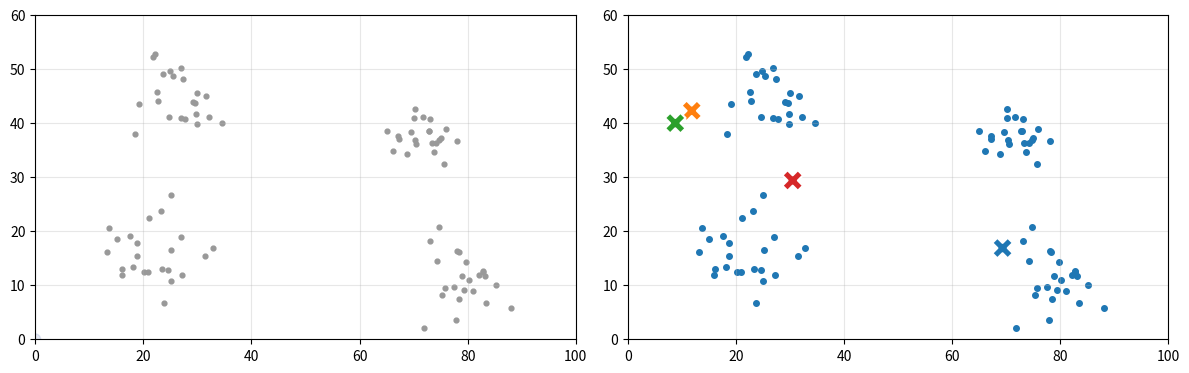

This chart was generated by the following Python code:
"""Euclidean distance: d = sqrt((x2 - x1)^2 + (y2 - y1)^2).

Left: a probe wanders over a scatter plot (move the mouse there to steer it) and
snaps to the nearest point, as a chart tooltip does. The legs dx and dy and the
hypotenuse d form the Pythagorean triangle; no point lies inside the circle of
radius d. Right: K-means, where each point joins its nearest centroid and each
centroid then moves to the mean of its points. Click the right panel to restart
from new centroids.

Requirements: pip install numpy matplotlib
Run:          python main.py
"""
import numpy as np
import matplotlib.pyplot as plt
from matplotlib.animation import FuncAnimation
from matplotlib.collections import LineCollection
from matplotlib.patches import Circle

W, H = 100.0, 60.0  # data space, drawn with the same scale on both axes
K = 4               # number of clusters
COLORS = np.array(["#1f77b4", "#ff7f0e", "#2ca02c", "#d62728", "#9467bd", "#8c564b"])


def distance(a, b):
    """Euclidean distance between a and b (coordinates along the last axis)."""
    d = np.asarray(b, dtype=float) - np.asarray(a, dtype=float)
    return np.sqrt(np.sum(d * d, axis=-1))


def nearest(points, at):
    """Index of the point closest to `at`, and its distance."""
    d = distance(points, at)
    i = int(np.argmin(d))
    return i, d[i]


def kmeans_step(points, centroids):
    """One K-means round: assign to the nearest centroid, then move centroids to the means."""
    d = distance(points[:, None, :], centroids[None, :, :])  # (n, k) table of distances
    assign = np.argmin(d, axis=1)
    moved = centroids.copy()
    for c in range(len(centroids)):
        members = points[assign == c]
        if len(members):  # an empty cluster keeps its centroid
            moved[c] = members.mean(axis=0)
    return assign, moved


rng = np.random.default_rng(2)
blobs = np.array([[25, 18], [75, 18], [25, 42], [75, 42]]) + rng.uniform(-6, 6, (4, 2))
points = np.clip(blobs[np.arange(90) % 4] + rng.normal(0, 4.5, (90, 2)), 1, [W - 1, H - 1])
centroids = rng.uniform([5, 5], [W - 5, H - 5], (K, 2))
state = {"mouse": None, "iteration": 0, "converged": False, "hold": 0}

fig, (ax_near, ax_km) = plt.subplots(1, 2, figsize=(12, 4.8))
for ax in (ax_near, ax_km):
    ax.set_xlim(0, W)
    ax.set_ylim(0, H)
    ax.set_aspect("equal")
    ax.grid(alpha=0.3)

# Nearest point: scatter, empty circle, legs, hypotenuse and a tooltip.
ax_near.scatter(points[:, 0], points[:, 1], s=12, color="0.6")
circle = ax_near.add_patch(Circle((0, 0), 1, fc="#2346a0", ec="#2346a0", alpha=0.12))
(leg_x,) = ax_near.plot([], [], color="#1f77b4", lw=2)
(leg_y,) = ax_near.plot([], [], color="#d62728", lw=2)
(hyp,) = ax_near.plot([], [], color="#2346a0", lw=2.5)
(hit,) = ax_near.plot([], [], "o", ms=10, mfc="#2346a0", mec="white", mew=2)
(probe,) = ax_near.plot([], [], "o", color="black", ms=5)
tip = ax_near.text(0, 0, "", fontsize=9, family="monospace",
                   bbox=dict(boxstyle="round", fc="white", ec="0.7"))

# K-means: spokes from each point to its centroid, colored points, centroid markers.
spokes = ax_km.add_collection(LineCollection([], lw=0.8, alpha=0.3))
dots = ax_km.scatter(points[:, 0], points[:, 1], s=16)
marks = ax_km.scatter(centroids[:, 0], centroids[:, 1], s=220, marker="X",
                      c=COLORS[:K], edgecolors="white", linewidths=1.5, zorder=3)


def probe_at(frame):
    """The mouse position if it is over the left plot, else a wandering Lissajous path."""
    if state["mouse"] is not None:
        return state["mouse"]
    s = frame / 40
    return np.array([W / 2 + 40 * np.sin(1.3 * s), H / 2 + 22 * np.sin(2.1 * s + 0.5)])


def kmeans_tick():
    """Advance K-means by one round; after convergence, pause and restart."""
    if state["converged"]:
        state["hold"] += 1
        if state["hold"] > 4:
            restart()
        return
    _, moved = kmeans_step(points, centroids)
    state["converged"] = np.allclose(moved, centroids, atol=1e-4)
    centroids[:] = moved
    state["iteration"] += 1


def restart():
    centroids[:] = rng.uniform([5, 5], [W - 5, H - 5], (K, 2))
    state.update(iteration=0, converged=False, hold=0)


def update(frame):
    a = probe_at(frame)
    i, d = nearest(points, a)
    b = points[i]
    circle.set_center(a)
    circle.set_radius(d)
    leg_x.set_data([a[0], b[0]], [a[1], a[1]])
    leg_y.set_data([b[0], b[0]], [a[1], b[1]])
    hyp.set_data([a[0], b[0]], [a[1], b[1]])
    hit.set_data([b[0]], [b[1]])
    probe.set_data([a[0]], [a[1]])
    # The tooltip sits on the side of the point away from the probe.
    tip.set_position((b[0] + (-2 if a[0] > b[0] else 2), b[1] + (-2 if a[1] > b[1] else 2)))
    tip.set_ha("right" if a[0] > b[0] else "left")
    tip.set_va("top" if a[1] > b[1] else "bottom")
    tip.set_text(f"point #{i}\n({b[0]:.1f}, {b[1]:.1f})\nd = {d:.2f}")
    ax_near.set_title(f"Nearest point: dx = {abs(b[0] - a[0]):.1f}, dy = {abs(b[1] - a[1]):.1f}")

    if frame % 15 == 0:
        kmeans_tick()
    assign = np.argmin(distance(points[:, None, :], centroids[None, :, :]), axis=1)
    dots.set_color(COLORS[assign])
    spokes.set_segments([[p, centroids[c]] for p, c in zip(points, assign)])
    spokes.set_color(COLORS[assign])
    marks.set_offsets(centroids)
    status = "converged" if state["converged"] else "running"
    ax_km.set_title(f"K-means, k = {K}: iteration {state['iteration']} ({status})")
    return circle, leg_x, leg_y, hyp, hit, probe, tip, dots, spokes, marks


def on_move(event):
    if event.inaxes is ax_near and event.xdata is not None:
        state["mouse"] = np.array([event.xdata, event.ydata])


def on_click(event):
    if event.inaxes is ax_km:
        restart()


fig.canvas.mpl_connect("motion_notify_event", on_move)
fig.canvas.mpl_connect("button_press_event", on_click)
anim = FuncAnimation(fig, update, frames=None, interval=40, cache_frame_data=False)
plt.tight_layout()
plt.show()
